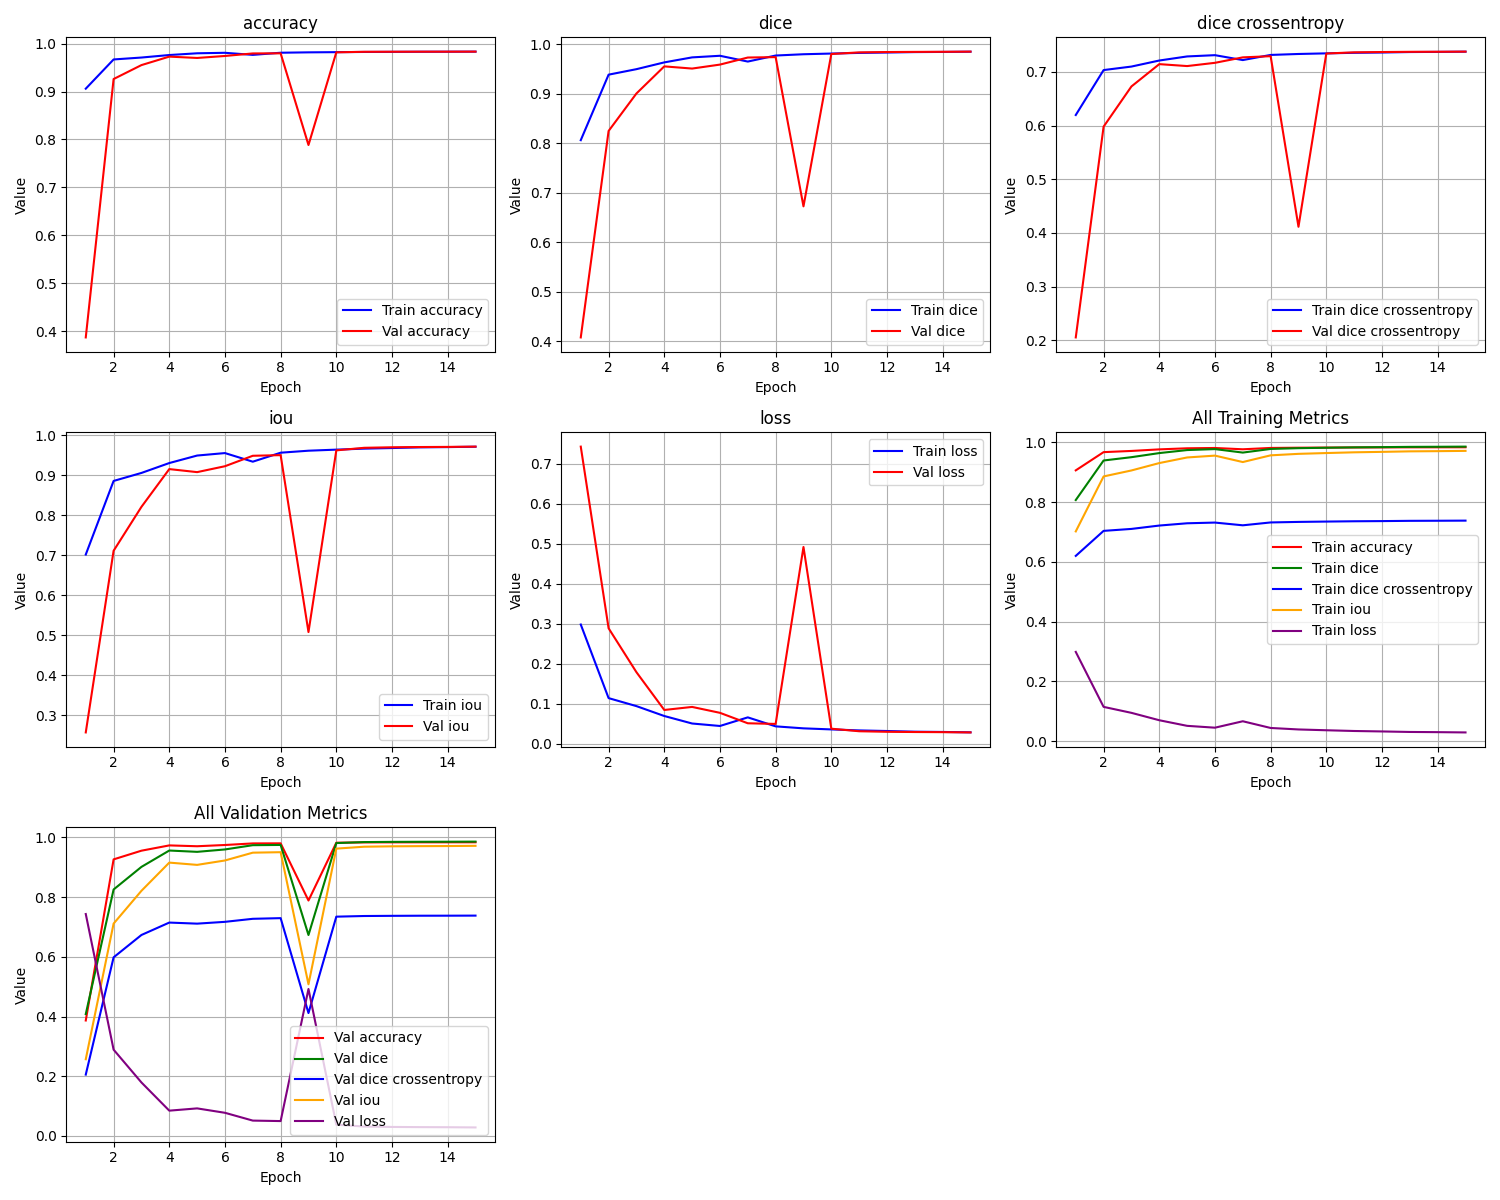

Source data for this figure (header and first rows):
epoch, train_loss, train_iou, train_dice, train_dice crossentropy, train_accuracy, val_loss, val_iou, val_dice, val_dice crossentropy, val_accuracy
1, 0.2984, 0.7016, 0.8066, 0.6197, 0.9059, 0.7431, 0.2569, 0.4081, 0.2055, 0.3866
2, 0.1144, 0.8856, 0.9389, 0.7034, 0.9669, 0.289, 0.711, 0.8252, 0.5981, 0.926
3, 0.09441, 0.9056, 0.95, 0.71, 0.9709, 0.1792, 0.8208, 0.9009, 0.6729, 0.9551
4, 0.06968, 0.9303, 0.9637, 0.7212, 0.9761, 0.08479, 0.9152, 0.9557, 0.7145, 0.9728
5, 0.05094, 0.9491, 0.9738, 0.7288, 0.9798, 0.09239, 0.9076, 0.9513, 0.7109, 0.97
6, 0.04476, 0.9552, 0.9771, 0.7312, 0.9808, 0.07763, 0.9224, 0.9593, 0.7169, 0.9742
7, 0.06628, 0.9337, 0.9654, 0.722, 0.9764, 0.05151, 0.9485, 0.9735, 0.7271, 0.9795
8, 0.04381, 0.9562, 0.9776, 0.7316, 0.9809, 0.04991, 0.9501, 0.9744, 0.7293, 0.9797
9, 0.03884, 0.9612, 0.9802, 0.7334, 0.9817, 0.4922, 0.5078, 0.6728, 0.4116, 0.7883
10, 0.03616, 0.9638, 0.9816, 0.7345, 0.9821, 0.03796, 0.962, 0.9806, 0.7343, 0.9818
11, 0.0337, 0.9663, 0.9829, 0.7356, 0.9826, 0.03159, 0.9684, 0.9839, 0.7364, 0.9829
12, 0.03218, 0.9678, 0.9836, 0.7361, 0.9828, 0.03025, 0.9698, 0.9846, 0.737, 0.983
13, 0.03046, 0.9695, 0.9845, 0.737, 0.983, 0.02966, 0.9703, 0.9849, 0.7374, 0.9831
14, 0.02982, 0.9702, 0.9849, 0.7373, 0.9831, 0.02932, 0.9707, 0.9851, 0.7375, 0.9832
15, 0.02888, 0.9711, 0.9853, 0.7377, 0.9832, 0.02863, 0.9714, 0.9855, 0.7378, 0.9832
